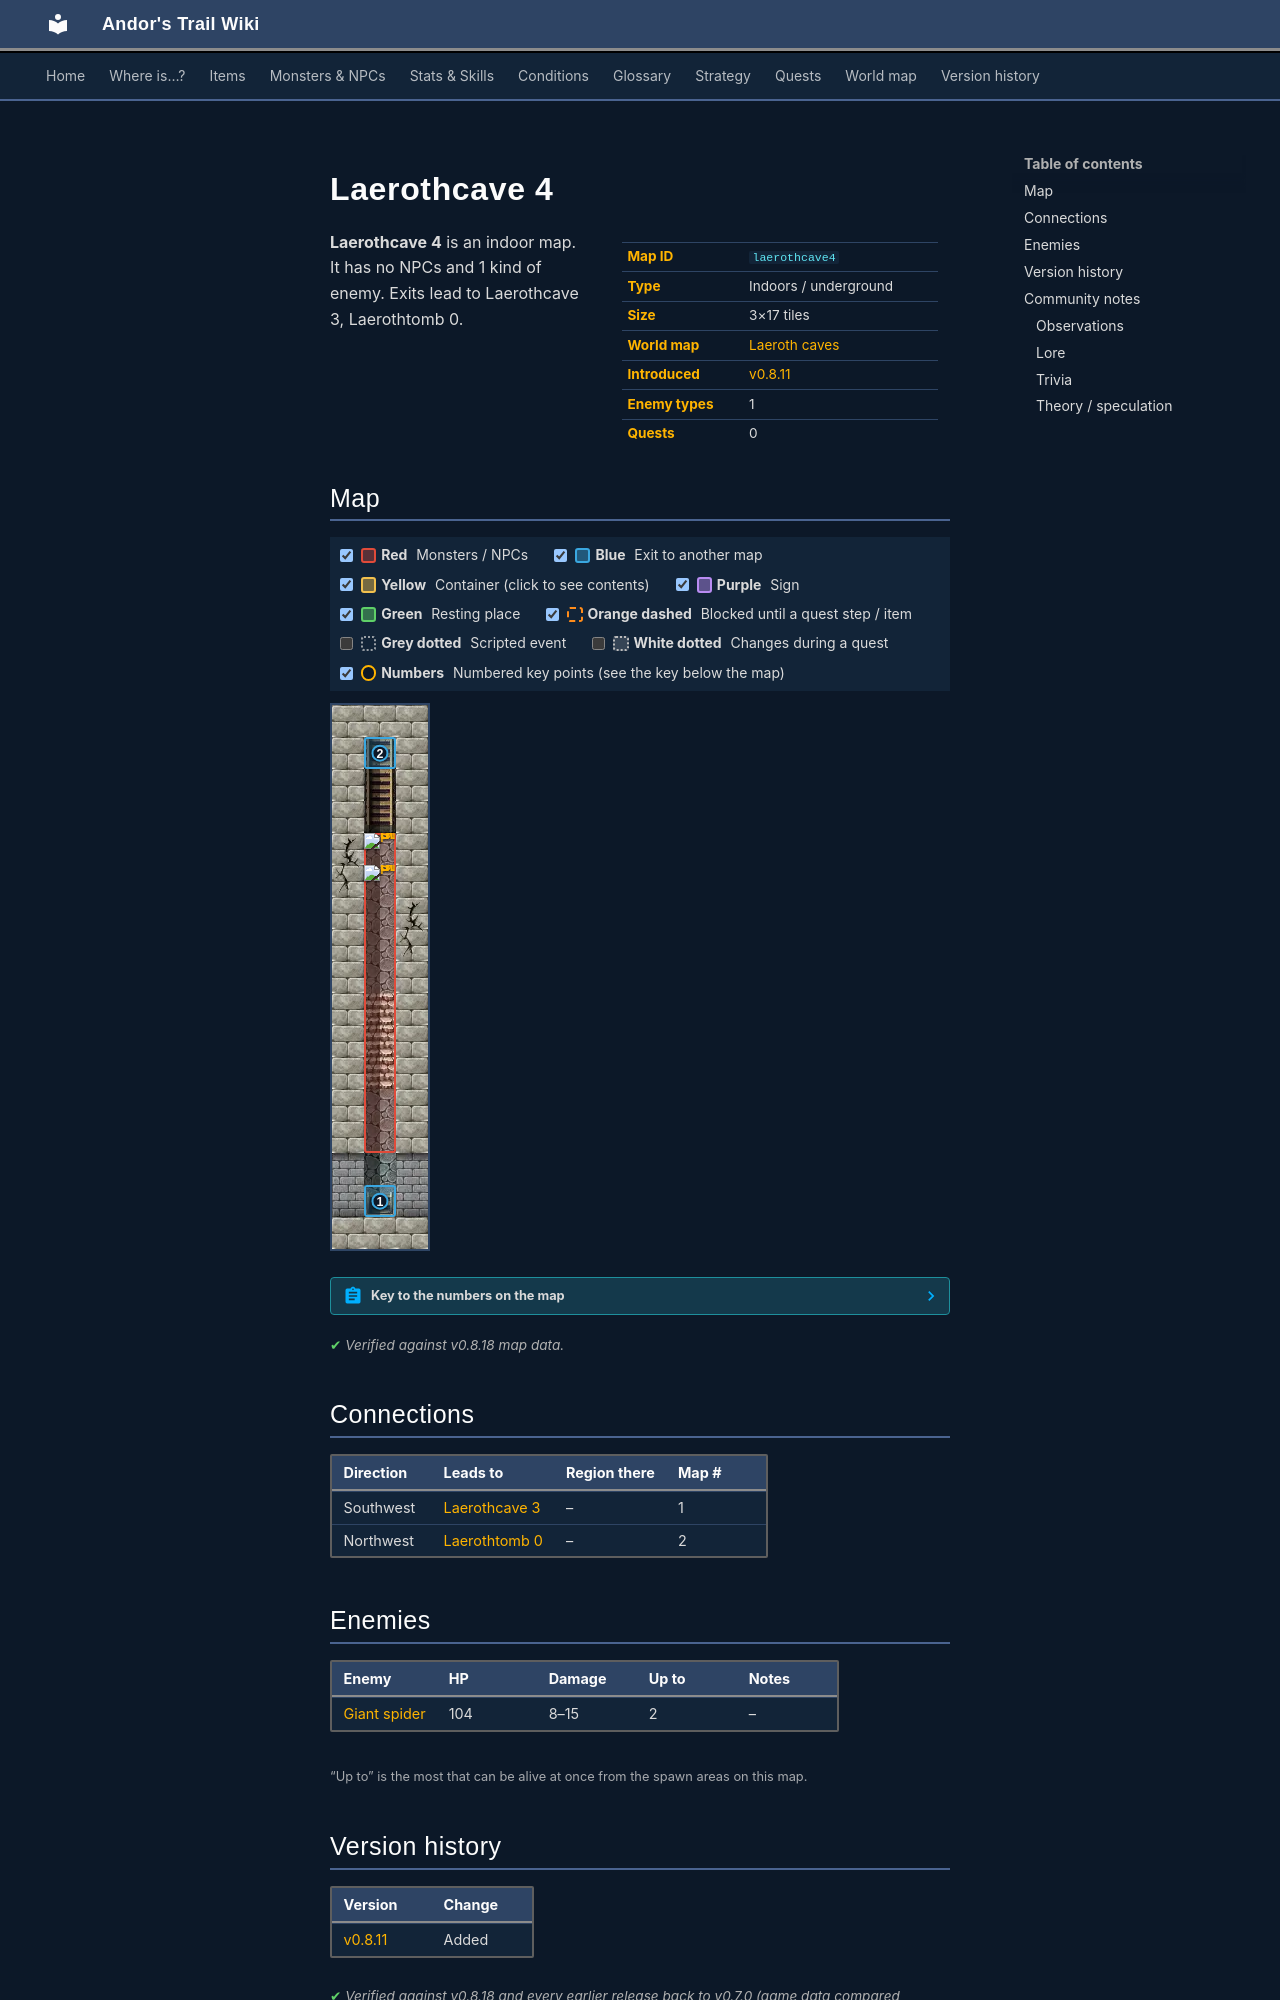

repository: asdfghjkl628/Andor-s-Trail-Wikiiii · page: maps/laerothcave4/index.html · generator: mkdocs

---
description: "Laerothcave 4 is an indoor location in Andor's Trail. Enemies: Giant spider. Exits to Laerothcave 3, Laerothtomb 0."
---

# Laerothcave 4

<div class="infobox" markdown>

| | |
|---|---|
| **Map ID** | `laerothcave4` |
| **Type** | Indoors / underground |
| **Size** | 3×17 tiles |
| **World map** | [Laeroth caves](index.md) |
| **Introduced** | [v0.8.11](../versions/0.8.11.md) |
| **Enemy types** | 1 |
| **Quests** | 0 |

</div>

**Laerothcave 4** is an indoor map. It has no NPCs and 1 kind of enemy. Exits lead to Laerothcave 3, Laerothtomb 0.

## Map

<div class="map-legend" markdown="0"><label class="lg"><input type="checkbox" data-t="spawn" checked><span class="sw sw-spawn"></span><b>Red</b>&nbsp;Monsters / NPCs</label><label class="lg"><input type="checkbox" data-t="mapchange" checked><span class="sw sw-mapchange"></span><b>Blue</b>&nbsp;Exit to another map</label><label class="lg"><input type="checkbox" data-t="container" checked><span class="sw sw-container"></span><b>Yellow</b>&nbsp;Container (click to see contents)</label><label class="lg"><input type="checkbox" data-t="sign" checked><span class="sw sw-sign"></span><b>Purple</b>&nbsp;Sign</label><label class="lg"><input type="checkbox" data-t="rest" checked><span class="sw sw-rest"></span><b>Green</b>&nbsp;Resting place</label><label class="lg"><input type="checkbox" data-t="key" checked><span class="sw sw-key"></span><b>Orange dashed</b>&nbsp;Blocked until a quest step / item</label><label class="lg"><input type="checkbox" data-t="script"><span class="sw sw-script"></span><b>Grey dotted</b>&nbsp;Scripted event</label><label class="lg"><input type="checkbox" data-t="replace"><span class="sw sw-replace"></span><b>White dotted</b>&nbsp;Changes during a quest</label><label class="lg"><input type="checkbox" data-t="pin" checked><span class="sw sw-pin"></span><b>Numbers</b>&nbsp;Numbered key points (see the key below the map)</label></div>

<div class="map-wrap hide-script hide-replace" markdown="0"><img src="../../assets/maps/laerothcave4.webp" alt="Map of Laerothcave 4" width="96" height="544" loading="lazy"><a id="place-down" class="mo mo-mapchange" href="../laerothcave3/#place-up" title="Exit to Laerothcave 3" style="left:33.333%;top:88.235%;width:33.333%;height:5.882%"></a><a id="place-up" class="mo mo-mapchange" href="../laerothtomb0/#place-down" title="Exit to Laerothtomb 0" style="left:33.333%;top:5.882%;width:33.333%;height:5.882%"></a><span class="mo mo-spawn" title="Spawns: Giant spider" style="left:33.333%;top:23.529%;width:33.333%;height:58.824%"></span><a class="mob" href="../../monsters/spider_massive/" title="Giant spider" style="left:33.333%;top:23.529%;width:33.333%;height:5.882%"><img src="../../assets/icons/monsters/monsters_rltiles4_45.png" alt="Giant spider"></a><a class="mob" href="../../monsters/spider_massive/" title="Giant spider" style="left:33.333%;top:29.412%;width:33.333%;height:5.882%"><img src="../../assets/icons/monsters/monsters_rltiles4_45.png" alt="Giant spider"></a><a class="pin pin-exit" href="#key-1" style="left:50.000%;top:91.176%" title="Exit (southwest): to [Laerothcave 3](laerothcave3.md)">1</a><a class="pin pin-exit" href="#key-2" style="left:50.000%;top:8.824%" title="Exit (northwest): to [Laerothtomb 0](laerothtomb0.md)">2</a></div>

??? abstract "Key to the numbers on the map"

    | # | What | Details |
    |---|---|---|
    | <span id="key-1"></span>1 | Exit (southwest) | to [Laerothcave 3](laerothcave3.md) |
    | <span id="key-2"></span>2 | Exit (northwest) | to [Laerothtomb 0](laerothtomb0.md) |


<p class="verified">Verified against v0.8.18 map data.</p>

## Connections

| Direction | Leads to | Region there | Map # |
|---|---|---|---|
| Southwest | [Laerothcave 3](laerothcave3.md) | – | 1 |
| Northwest | [Laerothtomb 0](laerothtomb0.md) | – | 2 |

## Enemies

| Enemy | HP | Damage | Up to | Notes |
|---|---|---|---|---|
| [Giant spider](../monsters/spider_massive.md) | 104 | 8–15 | 2 | – |

<small>“Up to” is the most that can be alive at once from the spawn areas on this map.</small>


## Version history

| Version | Change |
|---|---|
| [v0.8.11](../versions/0.8.11.md) | Added |

<p class="verified">Verified against v0.8.18 and every earlier release back to v0.7.0 (game data compared release by release).</p>


## Community notes

<small>Written by players, not generated from game data. **Observations**: what players notice in-game · **Lore**: the in-world story · **Trivia**: real-world facts, references, development history · **Theory / speculation**: unconfirmed ideas; may just be unfinished content</small>

### Observations

*No notes yet. Contributions are welcome: [add a note](https://github.com/asdfghjkl628/Andor-s-Trail-Wikiiii/new/main/notes/maps?filename=laerothcave4.md&value=%23%23%20Observations%0A%0A%3C%21--%20what%20players%20notice%20in-game%20--%3E%0A%0A%23%23%20Lore%0A%0A%3C%21--%20the%20in-world%20story%20--%3E%0A%0A%23%23%20Trivia%0A%0A%3C%21--%20real-world%20facts%2C%20references%2C%20development%20history%20--%3E%0A%0A%23%23%20Theory%20/%20speculation%0A%0A%3C%21--%20unconfirmed%20ideas%3B%20may%20just%20be%20unfinished%20content%20--%3E%0A).*
